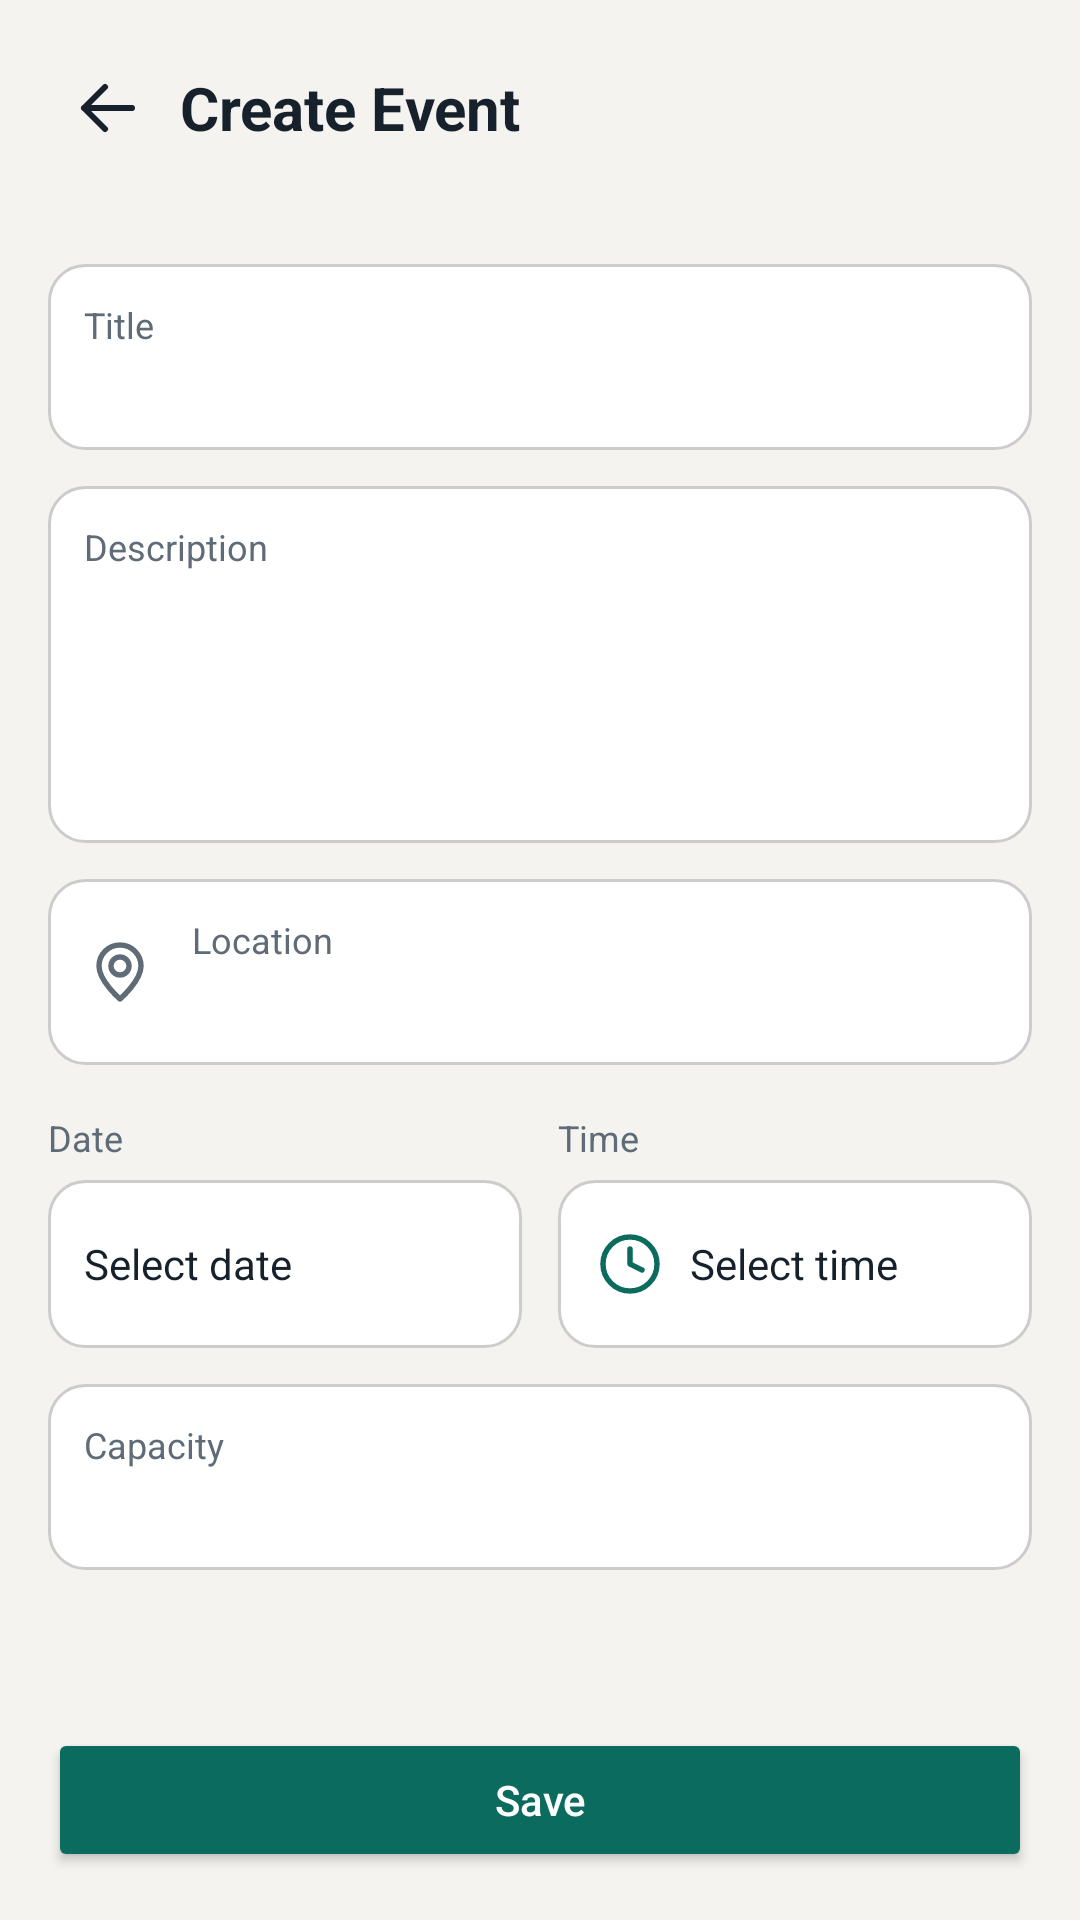

Write the Android layout XML for this screen, with the resource values it uses.
<!-- AndroidManifest.xml: application theme Theme.EventNest -->
<!-- res/layout/activity_event_form.xml -->
<?xml version="1.0" encoding="utf-8"?>
<LinearLayout
    xmlns:android="http://schemas.android.com/apk/res/android"
    xmlns:tools="http://schemas.android.com/tools"
    android:id="@+id/main"
    android:layout_width="match_parent"
    android:layout_height="match_parent"
    android:background="@color/eventnest_background"
    android:orientation="vertical">

    
    <LinearLayout
        android:layout_width="match_parent"
        android:layout_height="wrap_content"
        android:gravity="center_vertical"
        android:orientation="horizontal"
        android:padding="12dp">

        <ImageView
            android:id="@+id/buttonBack"
            android:layout_width="48dp"
            android:layout_height="48dp"
            android:clickable="true"
            android:focusable="true"
            android:contentDescription="@string/button_back"
            android:padding="12dp"
            android:src="@drawable/ic_arrow_back" />

        <TextView
            android:id="@+id/textFormTitle"
            android:layout_width="wrap_content"
            android:layout_height="wrap_content"
            android:text="@string/title_create_event"
            android:textColor="@color/eventnest_text"
            android:textSize="20sp"
            android:textStyle="bold" />

    </LinearLayout>

    
    <ScrollView
        android:layout_width="match_parent"
        android:layout_height="0dp"
        android:layout_weight="1">

        <LinearLayout
            android:layout_width="match_parent"
            android:layout_height="wrap_content"
            android:orientation="vertical"
            android:padding="16dp">

            
            <LinearLayout
                android:layout_width="match_parent"
                android:layout_height="wrap_content"
                android:background="@drawable/bg_form_field"
                android:orientation="vertical"
                android:padding="12dp">

                <TextView
                    android:layout_width="wrap_content"
                    android:layout_height="wrap_content"
                    android:labelFor="@+id/inputTitle"
                    android:text="@string/label_event_title"
                    android:textColor="@color/eventnest_text_secondary"
                    android:textSize="12sp" />

                <EditText
                    android:id="@+id/inputTitle"
                    android:layout_width="match_parent"
                    android:layout_height="wrap_content"
                    android:background="@null"
                    android:inputType="textCapSentences"
                    android:singleLine="true"
                    android:textColor="@color/eventnest_text"
                    android:textSize="16sp"
                    tools:text="Intro to Android Workshop" />

            </LinearLayout>

            
            <LinearLayout
                android:layout_width="match_parent"
                android:layout_height="wrap_content"
                android:layout_marginTop="12dp"
                android:background="@drawable/bg_form_field"
                android:orientation="vertical"
                android:padding="12dp">

                <TextView
                    android:layout_width="wrap_content"
                    android:layout_height="wrap_content"
                    android:labelFor="@+id/inputDescription"
                    android:text="@string/label_event_description"
                    android:textColor="@color/eventnest_text_secondary"
                    android:textSize="12sp" />

                <EditText
                    android:id="@+id/inputDescription"
                    android:layout_width="match_parent"
                    android:layout_height="wrap_content"
                    android:background="@null"
                    android:gravity="top"
                    android:inputType="textCapSentences|textMultiLine"
                    android:minLines="4"
                    android:textColor="@color/eventnest_text"
                    android:textSize="16sp"
                    tools:text="A hands-on introduction to building your first Android app." />

            </LinearLayout>

            
            <LinearLayout
                android:layout_width="match_parent"
                android:layout_height="wrap_content"
                android:layout_marginTop="12dp"
                android:background="@drawable/bg_form_field"
                android:gravity="center_vertical"
                android:orientation="horizontal"
                android:padding="12dp">

                <ImageView
                    android:layout_width="24dp"
                    android:layout_height="24dp"
                    android:importantForAccessibility="no"
                    android:src="@drawable/ic_location" />

                <LinearLayout
                    android:layout_width="0dp"
                    android:layout_height="wrap_content"
                    android:layout_marginStart="12dp"
                    android:layout_weight="1"
                    android:orientation="vertical">

                    <TextView
                        android:layout_width="wrap_content"
                        android:layout_height="wrap_content"
                        android:labelFor="@+id/inputLocation"
                        android:text="@string/label_event_location"
                        android:textColor="@color/eventnest_text_secondary"
                        android:textSize="12sp" />

                    <EditText
                        android:id="@+id/inputLocation"
                        android:layout_width="match_parent"
                        android:layout_height="wrap_content"
                        android:background="@null"
                        android:inputType="textCapWords"
                        android:textColor="@color/eventnest_text"
                        android:textSize="16sp"
                        tools:text="Hall B, Engineering Building" />

                </LinearLayout>

            </LinearLayout>

            
            <LinearLayout
                android:layout_width="match_parent"
                android:layout_height="wrap_content"
                android:layout_marginTop="16dp"
                android:baselineAligned="false"
                android:orientation="horizontal">

                <LinearLayout
                    android:layout_width="0dp"
                    android:layout_height="wrap_content"
                    android:layout_marginEnd="6dp"
                    android:layout_weight="1"
                    android:orientation="vertical">

                    <TextView
                        android:layout_width="wrap_content"
                        android:layout_height="wrap_content"
                        android:text="@string/label_event_date"
                        android:textColor="@color/eventnest_text_secondary"
                        android:textSize="12sp" />

                    
                    <TextView
                        android:id="@+id/buttonSelectDate"
                        android:layout_width="match_parent"
                        android:layout_height="wrap_content"
                        android:layout_marginTop="6dp"
                        android:minHeight="56dp"
                        android:background="@drawable/bg_form_field"
                        android:clickable="true"
                        android:focusable="true"
                        android:drawableStart="@drawable/ic_calendar"
                        android:drawableTint="@color/eventnest_primary"
                        android:drawablePadding="8dp"
                        android:gravity="center_vertical"
                        android:padding="12dp"
                        android:text="@string/button_select_date"
                        android:textColor="@color/eventnest_text"
                        android:textSize="14sp" />

                </LinearLayout>

                <LinearLayout
                    android:layout_width="0dp"
                    android:layout_height="wrap_content"
                    android:layout_marginStart="6dp"
                    android:layout_weight="1"
                    android:orientation="vertical">

                    <TextView
                        android:layout_width="wrap_content"
                        android:layout_height="wrap_content"
                        android:text="@string/label_event_time"
                        android:textColor="@color/eventnest_text_secondary"
                        android:textSize="12sp" />

                    
                    <TextView
                        android:id="@+id/buttonSelectTime"
                        android:layout_width="match_parent"
                        android:layout_height="wrap_content"
                        android:layout_marginTop="6dp"
                        android:minHeight="56dp"
                        android:background="@drawable/bg_form_field"
                        android:clickable="true"
                        android:focusable="true"
                        android:drawableStart="@drawable/ic_time"
                        android:drawablePadding="8dp"
                        android:gravity="center_vertical"
                        android:padding="12dp"
                        android:text="@string/button_select_time"
                        android:textColor="@color/eventnest_text"
                        android:textSize="14sp" />

                </LinearLayout>

            </LinearLayout>

            
            <LinearLayout
                android:layout_width="match_parent"
                android:layout_height="wrap_content"
                android:layout_marginTop="12dp"
                android:background="@drawable/bg_form_field"
                android:orientation="vertical"
                android:padding="12dp">

                <TextView
                    android:layout_width="wrap_content"
                    android:layout_height="wrap_content"
                    android:labelFor="@+id/inputCapacity"
                    android:text="@string/label_event_capacity"
                    android:textColor="@color/eventnest_text_secondary"
                    android:textSize="12sp" />

                <EditText
                    android:id="@+id/inputCapacity"
                    android:layout_width="match_parent"
                    android:layout_height="wrap_content"
                    android:background="@null"
                    android:inputType="number"
                    android:textColor="@color/eventnest_text"
                    android:textSize="16sp"
                    tools:text="40" />

            </LinearLayout>

        </LinearLayout>

    </ScrollView>

    
    <Button
        android:id="@+id/buttonSave"
        android:layout_width="match_parent"
        android:layout_height="wrap_content"
        android:layout_margin="16dp"
        android:backgroundTint="@color/eventnest_primary"
        android:text="@string/button_save"
        android:textAllCaps="false"
        android:textColor="@color/white" />

</LinearLayout>
<!-- resources referenced by this layout -->
<resources>
  <color name="eventnest_background">#F5F3EF</color>
  <color name="eventnest_primary">#0B6B5E</color>
  <color name="eventnest_text">#16212B</color>
  <color name="eventnest_text_secondary">#5F6B76</color>
  <color name="white">#FFFFFFFF</color>
  <!-- drawable bg_form_field (drawable) -->
  <?xml version="1.0" encoding="utf-8"?>
  <shape xmlns:android="http://schemas.android.com/apk/res/android"
      android:shape="rectangle">
  
      
      <solid android:color="#FFFFFF" />
  
      
      <stroke
          android:width="1dp"
          android:color="#CCCCCC" />
  
      
      <corners android:radius="12dp" />
  
  </shape>
  <!-- drawable ic_arrow_back (drawable) -->
  <?xml version="1.0" encoding="utf-8"?>
  <vector xmlns:android="http://schemas.android.com/apk/res/android"
      android:width="24dp"
      android:height="24dp"
      android:viewportWidth="24"
      android:viewportHeight="24"
      android:autoMirrored="true">
  
      
      <path
          android:fillColor="@android:color/transparent"
          android:strokeColor="@color/eventnest_text"
          android:strokeWidth="2"
          android:strokeLineCap="round"
          android:strokeLineJoin="round"
          android:pathData="M20,12 L4,12 M11,5 L4,12 L11,19" />
  
  </vector>
  <!-- drawable ic_location (drawable) -->
  <?xml version="1.0" encoding="utf-8"?>
  <vector xmlns:android="http://schemas.android.com/apk/res/android"
      android:width="24dp"
      android:height="24dp"
      android:viewportWidth="24"
      android:viewportHeight="24">
  
      
      <path
          android:fillColor="@android:color/transparent"
          android:strokeColor="@color/eventnest_text_secondary"
          android:strokeWidth="1.8"
          android:strokeLineCap="round"
          android:strokeLineJoin="round"
          android:pathData="
              M19,10
              C19,15 12,21 12,21
              C12,21 5,15 5,10
              A7,7 0,0 1,19,10
              Z
              M15,10
              A3,3 0,1 1,9,10
              A3,3 0,1 1,15,10
              Z" />
  
  </vector>
  <!-- drawable ic_time (drawable) -->
  <?xml version="1.0" encoding="utf-8"?>
  <vector xmlns:android="http://schemas.android.com/apk/res/android"
      android:width="24dp"
      android:height="24dp"
      android:viewportWidth="24"
      android:viewportHeight="24">
  
      
      <path
          android:fillColor="@android:color/transparent"
          android:strokeColor="@color/eventnest_primary"
          android:strokeWidth="1.8"
          android:strokeLineCap="round"
          android:strokeLineJoin="round"
          android:pathData="
              M12,3
              A9,9 0,1 1,12,21
              A9,9 0,1 1,12,3
              M12,7 L12,12 L16,14" />
  
  </vector>
  <string name="button_back">Back</string>
  <string name="button_save">Save</string>
  <string name="button_select_date">Select date</string>
  <string name="button_select_time">Select time</string>
  <string name="label_event_capacity">Capacity</string>
  <string name="label_event_date">Date</string>
  <string name="label_event_description">Description</string>
  <string name="label_event_location">Location</string>
  <string name="label_event_time">Time</string>
  <string name="label_event_title">Title</string>
  <string name="title_create_event">Create Event</string>
  <style name="Theme.EventNest" parent="Base.Theme.EventNest" />
  <style name="Base.Theme.EventNest" parent="Theme.Material3.DayNight.NoActionBar">
          
          
      </style>
</resources>
